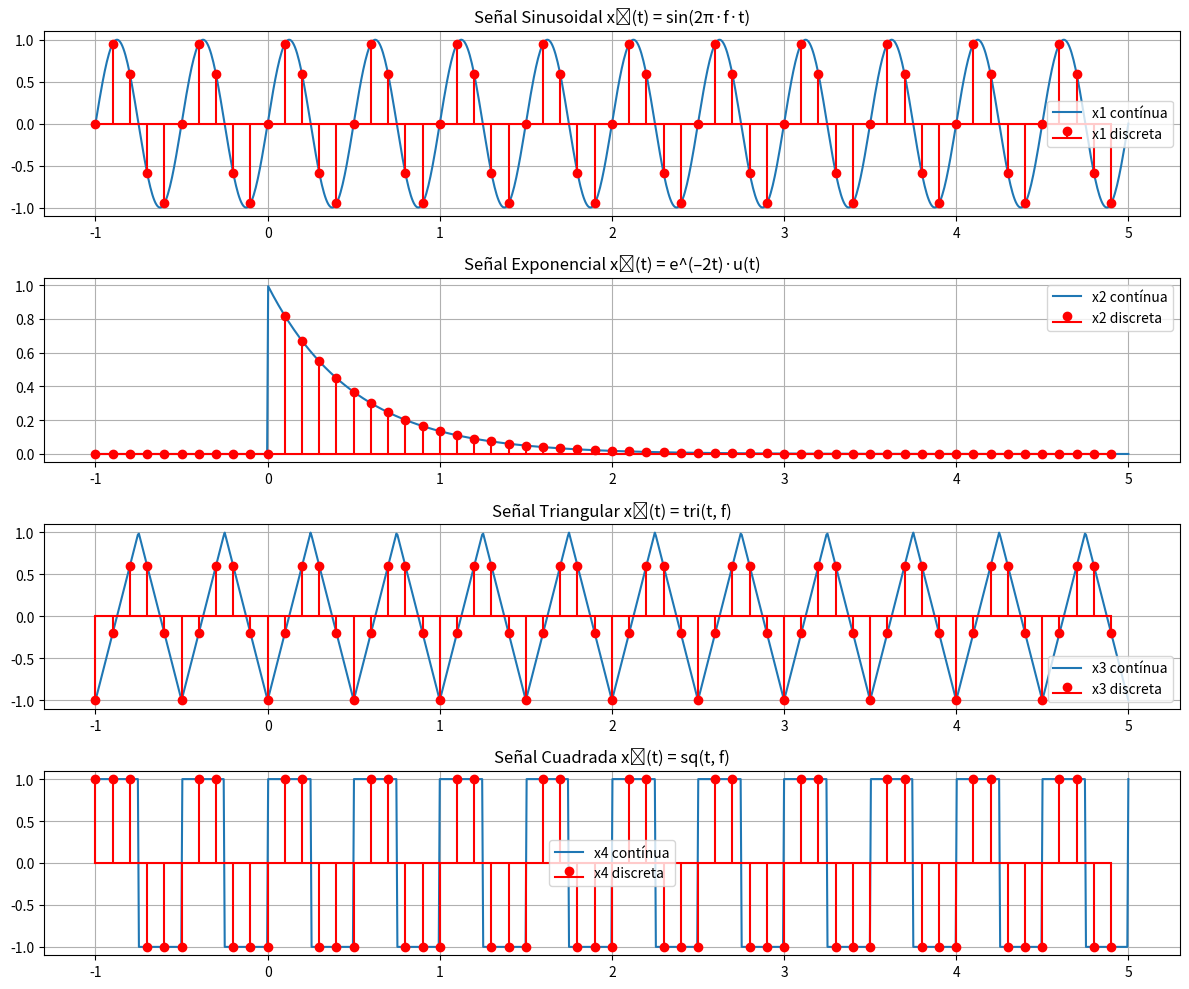

Recreate this plot in Python.
import numpy as np
import matplotlib.pyplot as plt
from scipy.signal import sawtooth, square

f = 2  
t_cont = np.linspace(-1, 5, 1000)  
t_disc = np.arange(-1, 5, 0.1)  


x1_cont = np.sin(2 * np.pi * f * t_cont)
x2_cont = np.where(t_cont >= 0, np.exp(-2 * t_cont), 0)
x3_cont = sawtooth(2 * np.pi * f * t_cont, width=0.5)
x4_cont = square(2 * np.pi * f * t_cont)


x1_disc = np.sin(2 * np.pi * f * t_disc)
x2_disc = np.where(t_disc >= 0, np.exp(-2 * t_disc), 0)
x3_disc = sawtooth(2 * np.pi * f * t_disc, width=0.5)
x4_disc = square(2 * np.pi * f * t_disc)


plt.figure(figsize=(12, 10))

plt.subplot(4, 1, 1)
plt.plot(t_cont, x1_cont, label="x1 contínua")
plt.stem(t_disc, x1_disc, linefmt='r-', markerfmt='ro', basefmt='r-', label="x1 discreta")
plt.title('Señal Sinusoidal x₁(t) = sin(2π·f·t)')
plt.grid(True)
plt.legend()

plt.subplot(4, 1, 2)
plt.plot(t_cont, x2_cont, label="x2 contínua")
plt.stem(t_disc, x2_disc, linefmt='r-', markerfmt='ro', basefmt='r-', label="x2 discreta")
plt.title('Señal Exponencial x₂(t) = e^(–2t)·u(t)')
plt.grid(True)
plt.legend()

plt.subplot(4, 1, 3)
plt.plot(t_cont, x3_cont, label="x3 contínua")
plt.stem(t_disc, x3_disc, linefmt='r-', markerfmt='ro', basefmt='r-', label="x3 discreta")
plt.title('Señal Triangular x₃(t) = tri(t, f)')
plt.grid(True)
plt.legend()

plt.subplot(4, 1, 4)
plt.plot(t_cont, x4_cont, label="x4 contínua")
plt.stem(t_disc, x4_disc, linefmt='r-', markerfmt='ro', basefmt='r-', label="x4 discreta")
plt.title('Señal Cuadrada x₄(t) = sq(t, f)')
plt.grid(True)
plt.legend()

plt.tight_layout()
plt.show()
